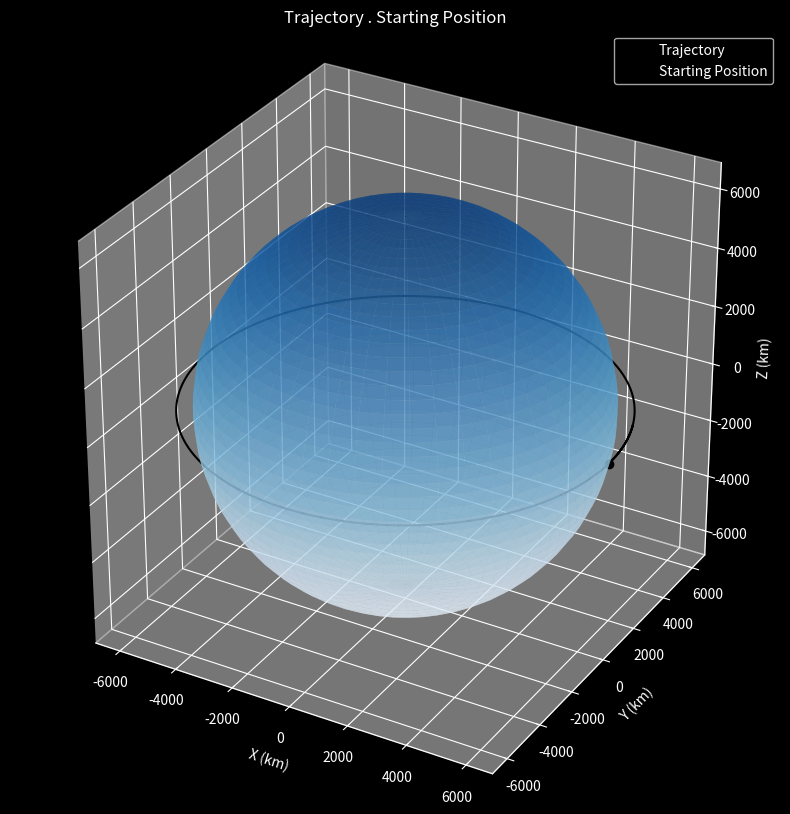

Recreate this plot in Python.
import numpy as np
import matplotlib.pyplot as plt
from scipy.integrate import ode #takes a differential equation
plt.style.use('dark_background')


#Constants
earth_radius = 6378.0 #km
earth_mu = 398600.0 #earths graviational parameter #km^3 / s^2


def plot(r):

    #3D plot screen to be represented to the user
    fig = plt.figure(figsize=(10,10))
    ax = fig.add_subplot(111,projection='3d')
    

    # plot trajectory and starting point
    ax.plot(r[:,0], r[:,1], r[:,2], 'k-')
    ax.plot([r[0,0]], [r[0,1]], [r[0,2]],'ko')

    #plot earth
    r_plot = earth_radius

    u = np.linspace(0, 2 * np.pi, 50)
    v = np.linspace(0, np.pi, 50)
    x = earth_radius * np.outer(np.cos(u), np.sin(v))
    y = earth_radius * np.outer(np.sin(u), np.sin(v))
    z = earth_radius * np.outer(np.ones(np.size(u)), np.cos(v))
    ax.plot_surface(x, y, z, cmap='Blues', alpha=0.6)

    #check for custom axes limits
    max_val = np.max(np.abs(r))

    #set labels and title
    max_val = np.max(np.abs(r))
    ax.set_xlim([-max_val, max_val])
    ax.set_ylim([-max_val, max_val])
    ax.set_zlim([-max_val, max_val])
    ax.set_xlabel('X (km)'); ax.set_ylabel('Y (km)'); ax.set_zlabel('Z (km)')
    ax.set_aspect('equal')
    ax.set_title('Trajectory . Starting Position')
    plt.legend(['Trajectory','Starting Position'])
    plt.show()




def diffy_q(t, y, mu):
    #unpack the state
    #t -> time
    #y -> state
    #mu -> additional parameter

    rx, ry, rz, vx, vy, vz = y
    r = np.array([rx, ry, rz]) #Changes the format to a vector

    #norm of radius vector
    norm_r = np.linalg.norm(r)

    #two body acceleration
    ax = -mu * rx / norm_r**3
    ay = -mu * ry / norm_r**3
    az = -mu * rz / norm_r**3

    return [vx, vy, vz, ax, ay, az] #derivative of precision is your velocrit

    #r is pointing from the centre of the earth to your
    # satellite and the acceleration due to gravity is going in the opposite direction so r is negative


if __name__ == '__main__':
    #initial conditions to be met

    r_mag = earth_radius + 500.0
    v_mag = np.sqrt(earth_mu / r_mag)

    #initial position and velocity vectors
    r0 = np.array([r_mag, 0, 0])
    v0 = np.array([0, v_mag, 0])

    #timespan
    tspan = 100 * 60.0

    #timestamp
    dt = 10.0

    #total number of steps
    n_steps = int(np.ceil(tspan / dt))

    #initialise variables   
    ys = np.zeros((n_steps, 6)) #6 states, 60 rows wide by 6 columns
    ts = np.zeros((n_steps, 1))

    #intial conditions
    y0 = np.concatenate((r0, v0))
    ys[0] = np.array(y0)
    step = 1

    #solver
    solver = ode(diffy_q)
    solver.set_integrator('lsoda') #fastest ODE according to the tutorial
    solver.set_initial_value(y0, 0)
    solver.set_f_params(earth_mu)

    #propagate orbit

    while solver.successful() and step < n_steps:
        solver.integrate(solver.t + dt)
        ts[step] = solver.t #step will be initially set to one, so use a variable to not override the conditons
        ys[step] = solver.y
        step += 1

    rs = ys[:, :3] #all the rows in column 1 and 2

    plot(rs)